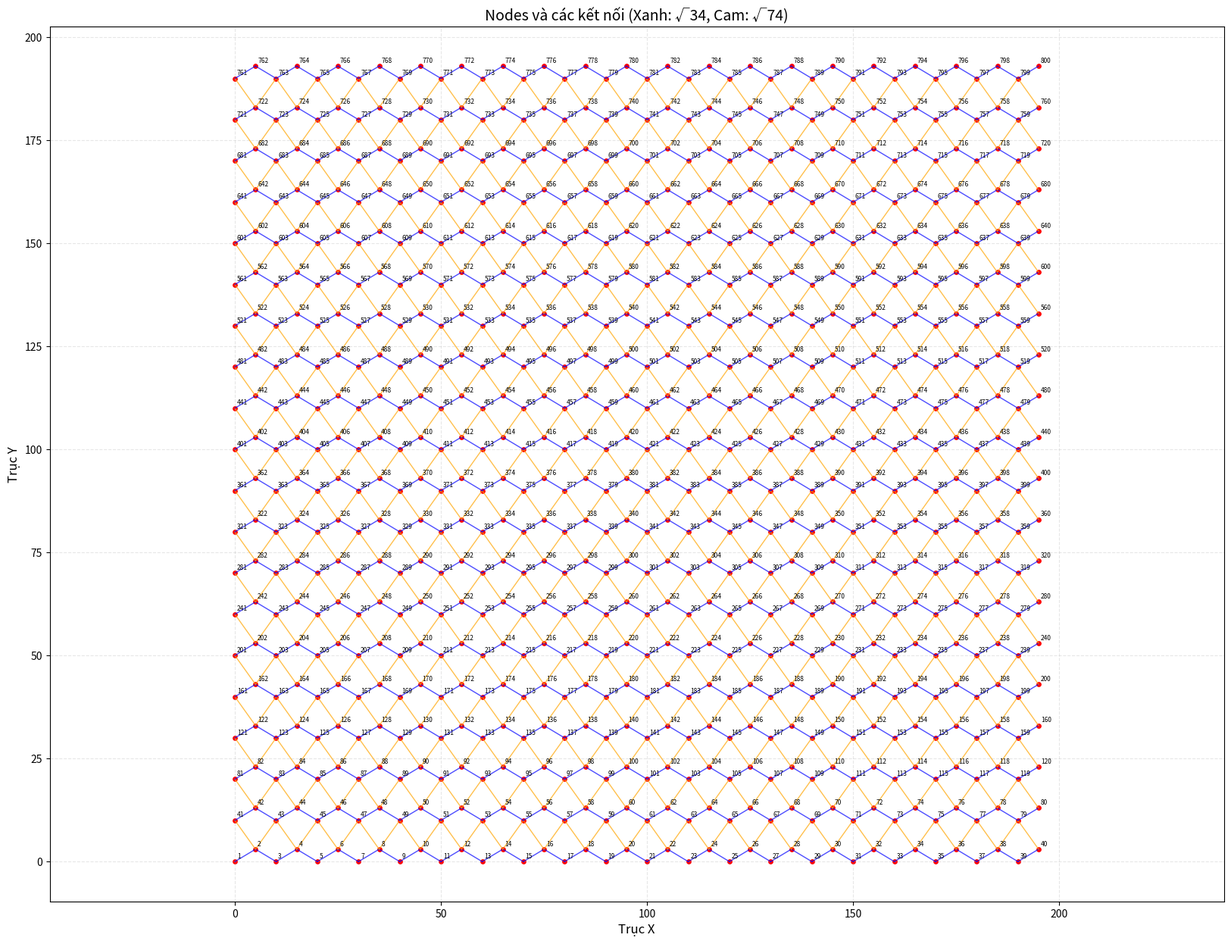

Recreate this plot in Python.
import math
import matplotlib.pyplot as plt
import numpy as np

# Danh sách nodes từ file trước
nodes = [
    [0, 0], [5, 3], [10, 0], [15, 3], [20, 0], [25, 3], [30, 0], [35, 3], [40, 0], [45, 3], [50, 0], [55, 3], [60, 0],
    [65, 3], [70, 0], [75, 3], [80, 0], [85, 3], [90, 0], [95, 3], [100, 0], [105, 3], [110, 0], [115, 3], [120, 0],
    [125, 3], [130, 0], [135, 3], [140, 0], [145, 3], [150, 0], [155, 3], [160, 0], [165, 3], [170, 0], [175, 3],
    [180, 0], [185, 3], [190, 0], [195, 3],
    [0, 10], [5, 13], [10, 10], [15, 13], [20, 10], [25, 13], [30, 10], [35, 13], [40, 10], [45, 13], [50, 10],
    [55, 13], [60, 10], [65, 13], [70, 10], [75, 13], [80, 10], [85, 13], [90, 10], [95, 13], [100, 10], [105, 13],
    [110, 10], [115, 13], [120, 10], [125, 13], [130, 10], [135, 13], [140, 10], [145, 13], [150, 10], [155, 13],
    [160, 10], [165, 13], [170, 10], [175, 13], [180, 10], [185, 13], [190, 10], [195, 13],
    [0, 20], [5, 23], [10, 20], [15, 23], [20, 20], [25, 23], [30, 20], [35, 23], [40, 20], [45, 23], [50, 20],
    [55, 23], [60, 20], [65, 23], [70, 20], [75, 23], [80, 20], [85, 23], [90, 20], [95, 23], [100, 20], [105, 23],
    [110, 20], [115, 23], [120, 20], [125, 23], [130, 20], [135, 23], [140, 20], [145, 23], [150, 20], [155, 23],
    [160, 20], [165, 23], [170, 20], [175, 23], [180, 20], [185, 23], [190, 20], [195, 23],
    [0, 30], [5, 33], [10, 30], [15, 33], [20, 30], [25, 33], [30, 30], [35, 33], [40, 30], [45, 33], [50, 30],
    [55, 33], [60, 30], [65, 33], [70, 30], [75, 33], [80, 30], [85, 33], [90, 30], [95, 33], [100, 30], [105, 33],
    [110, 30], [115, 33], [120, 30], [125, 33], [130, 30], [135, 33], [140, 30], [145, 33], [150, 30], [155, 33],
    [160, 30], [165, 33], [170, 30], [175, 33], [180, 30], [185, 33], [190, 30], [195, 33],
    [0, 40], [5, 43], [10, 40], [15, 43], [20, 40], [25, 43], [30, 40], [35, 43], [40, 40], [45, 43], [50, 40],
    [55, 43], [60, 40], [65, 43], [70, 40], [75, 43], [80, 40], [85, 43], [90, 40], [95, 43], [100, 40], [105, 43],
    [110, 40], [115, 43], [120, 40], [125, 43], [130, 40], [135, 43], [140, 40], [145, 43], [150, 40], [155, 43],
    [160, 40], [165, 43], [170, 40], [175, 43], [180, 40], [185, 43], [190, 40], [195, 43],
    [0, 50], [5, 53], [10, 50], [15, 53], [20, 50], [25, 53], [30, 50], [35, 53], [40, 50], [45, 53], [50, 50],
    [55, 53], [60, 50], [65, 53], [70, 50], [75, 53], [80, 50], [85, 53], [90, 50], [95, 53], [100, 50], [105, 53],
    [110, 50], [115, 53], [120, 50], [125, 53], [130, 50], [135, 53], [140, 50], [145, 53], [150, 50], [155, 53],
    [160, 50], [165, 53], [170, 50], [175, 53], [180, 50], [185, 53], [190, 50], [195, 53],
    [0, 60], [5, 63], [10, 60], [15, 63], [20, 60], [25, 63], [30, 60], [35, 63], [40, 60], [45, 63], [50, 60],
    [55, 63], [60, 60], [65, 63], [70, 60], [75, 63], [80, 60], [85, 63], [90, 60], [95, 63], [100, 60], [105, 63],
    [110, 60], [115, 63], [120, 60], [125, 63], [130, 60], [135, 63], [140, 60], [145, 63], [150, 60], [155, 63],
    [160, 60], [165, 63], [170, 60], [175, 63], [180, 60], [185, 63], [190, 60], [195, 63],
    [0, 70], [5, 73], [10, 70], [15, 73], [20, 70], [25, 73], [30, 70], [35, 73], [40, 70], [45, 73], [50, 70],
    [55, 73], [60, 70], [65, 73], [70, 70], [75, 73], [80, 70], [85, 73], [90, 70], [95, 73], [100, 70], [105, 73],
    [110, 70], [115, 73], [120, 70], [125, 73], [130, 70], [135, 73], [140, 70], [145, 73], [150, 70], [155, 73],
    [160, 70], [165, 73], [170, 70], [175, 73], [180, 70], [185, 73], [190, 70], [195, 73],
    [0, 80], [5, 83], [10, 80], [15, 83], [20, 80], [25, 83], [30, 80], [35, 83], [40, 80], [45, 83], [50, 80],
    [55, 83], [60, 80], [65, 83], [70, 80], [75, 83], [80, 80], [85, 83], [90, 80], [95, 83], [100, 80], [105, 83],
    [110, 80], [115, 83], [120, 80], [125, 83], [130, 80], [135, 83], [140, 80], [145, 83], [150, 80], [155, 83],
    [160, 80], [165, 83], [170, 80], [175, 83], [180, 80], [185, 83], [190, 80], [195, 83],
    [0, 90], [5, 93], [10, 90], [15, 93], [20, 90], [25, 93], [30, 90], [35, 93], [40, 90], [45, 93], [50, 90],
    [55, 93], [60, 90], [65, 93], [70, 90], [75, 93], [80, 90], [85, 93], [90, 90], [95, 93], [100, 90], [105, 93],
    [110, 90], [115, 93], [120, 90], [125, 93], [130, 90], [135, 93], [140, 90], [145, 93], [150, 90], [155, 93],
    [160, 90], [165, 93], [170, 90], [175, 93], [180, 90], [185, 93], [190, 90], [195, 93],
    [0, 100], [5, 103], [10, 100], [15, 103], [20, 100], [25, 103], [30, 100], [35, 103], [40, 100], [45, 103],
    [50, 100], [55, 103], [60, 100], [65, 103], [70, 100], [75, 103], [80, 100], [85, 103], [90, 100], [95, 103],
    [100, 100], [105, 103], [110, 100], [115, 103], [120, 100], [125, 103], [130, 100], [135, 103], [140, 100],
    [145, 103], [150, 100], [155, 103], [160, 100], [165, 103], [170, 100], [175, 103], [180, 100], [185, 103],
    [190, 100], [195, 103],
    [0, 110], [5, 113], [10, 110], [15, 113], [20, 110], [25, 113], [30, 110], [35, 113], [40, 110], [45, 113],
    [50, 110], [55, 113], [60, 110], [65, 113], [70, 110], [75, 113], [80, 110], [85, 113], [90, 110], [95, 113],
    [100, 110], [105, 113], [110, 110], [115, 113], [120, 110], [125, 113], [130, 110], [135, 113], [140, 110],
    [145, 113], [150, 110], [155, 113], [160, 110], [165, 113], [170, 110], [175, 113], [180, 110], [185, 113],
    [190, 110], [195, 113],
    [0, 120], [5, 123], [10, 120], [15, 123], [20, 120], [25, 123], [30, 120], [35, 123], [40, 120], [45, 123],
    [50, 120], [55, 123], [60, 120], [65, 123], [70, 120], [75, 123], [80, 120], [85, 123], [90, 120], [95, 123],
    [100, 120], [105, 123], [110, 120], [115, 123], [120, 120], [125, 123], [130, 120], [135, 123], [140, 120],
    [145, 123], [150, 120], [155, 123], [160, 120], [165, 123], [170, 120], [175, 123], [180, 120], [185, 123],
    [190, 120], [195, 123],
    [0, 130], [5, 133], [10, 130], [15, 133], [20, 130], [25, 133], [30, 130], [35, 133], [40, 130], [45, 133],
    [50, 130], [55, 133], [60, 130], [65, 133], [70, 130], [75, 133], [80, 130], [85, 133], [90, 130], [95, 133],
    [100, 130], [105, 133], [110, 130], [115, 133], [120, 130], [125, 133], [130, 130], [135, 133], [140, 130],
    [145, 133], [150, 130], [155, 133], [160, 130], [165, 133], [170, 130], [175, 133], [180, 130], [185, 133],
    [190, 130], [195, 133],
    [0, 140], [5, 143], [10, 140], [15, 143], [20, 140], [25, 143], [30, 140], [35, 143], [40, 140], [45, 143],
    [50, 140], [55, 143], [60, 140], [65, 143], [70, 140], [75, 143], [80, 140], [85, 143], [90, 140], [95, 143],
    [100, 140], [105, 143], [110, 140], [115, 143], [120, 140], [125, 143], [130, 140], [135, 143], [140, 140],
    [145, 143], [150, 140], [155, 143], [160, 140], [165, 143], [170, 140], [175, 143], [180, 140], [185, 143],
    [190, 140], [195, 143],
    [0, 150], [5, 153], [10, 150], [15, 153], [20, 150], [25, 153], [30, 150], [35, 153], [40, 150], [45, 153],
    [50, 150], [55, 153], [60, 150], [65, 153], [70, 150], [75, 153], [80, 150], [85, 153], [90, 150], [95, 153],
    [100, 150], [105, 153], [110, 150], [115, 153], [120, 150], [125, 153], [130, 150], [135, 153], [140, 150],
    [145, 153], [150, 150], [155, 153], [160, 150], [165, 153], [170, 150], [175, 153], [180, 150], [185, 153],
    [190, 150], [195, 153],
    [0, 160], [5, 163], [10, 160], [15, 163], [20, 160], [25, 163], [30, 160], [35, 163], [40, 160], [45, 163],
    [50, 160], [55, 163], [60, 160], [65, 163], [70, 160], [75, 163], [80, 160], [85, 163], [90, 160], [95, 163],
    [100, 160], [105, 163], [110, 160], [115, 163], [120, 160], [125, 163], [130, 160], [135, 163], [140, 160],
    [145, 163], [150, 160], [155, 163], [160, 160], [165, 163], [170, 160], [175, 163], [180, 160], [185, 163],
    [190, 160], [195, 163],
    [0, 170], [5, 173], [10, 170], [15, 173], [20, 170], [25, 173], [30, 170], [35, 173], [40, 170], [45, 173],
    [50, 170], [55, 173], [60, 170], [65, 173], [70, 170], [75, 173], [80, 170], [85, 173], [90, 170], [95, 173],
    [100, 170], [105, 173], [110, 170], [115, 173], [120, 170], [125, 173], [130, 170], [135, 173], [140, 170],
    [145, 173], [150, 170], [155, 173], [160, 170], [165, 173], [170, 170], [175, 173], [180, 170], [185, 173],
    [190, 170], [195, 173],
    [0, 180], [5, 183], [10, 180], [15, 183], [20, 180], [25, 183], [30, 180], [35, 183], [40, 180], [45, 183],
    [50, 180], [55, 183], [60, 180], [65, 183], [70, 180], [75, 183], [80, 180], [85, 183], [90, 180], [95, 183],
    [100, 180], [105, 183], [110, 180], [115, 183], [120, 180], [125, 183], [130, 180], [135, 183], [140, 180],
    [145, 183], [150, 180], [155, 183], [160, 180], [165, 183], [170, 180], [175, 183], [180, 180], [185, 183],
    [190, 180], [195, 183],
    [0, 190], [5, 193], [10, 190], [15, 193], [20, 190], [25, 193], [30, 190], [35, 193], [40, 190], [45, 193],
    [50, 190], [55, 193], [60, 190], [65, 193], [70, 190], [75, 193], [80, 190], [85, 193], [90, 190], [95, 193],
    [100, 190], [105, 193], [110, 190], [115, 193], [120, 190], [125, 193], [130, 190], [135, 193], [140, 190],
    [145, 193], [150, 190], [155, 193], [160, 190], [165, 193], [170, 190], [175, 193], [180, 190], [185, 193],
    [190, 190], [195, 193],
]


def calculate_distance(node1, node2):
    """Tính khoảng cách Euclidean giữa hai node"""
    return math.sqrt((node1[0] - node2[0]) ** 2 + (node1[1] - node2[1]) ** 2)


def find_connections():
    """Tìm các kết nối giữa các node dựa trên khoảng cách"""
    connections = []
    sqrt_34 = math.sqrt(34)  # ≈ 5.83
    sqrt_74 = math.sqrt(74)  # ≈ 8.60
    tolerance = 0.1  # Dung sai cho phép

    # Duyệt qua từng cặp node
    for i in range(len(nodes)):
        for j in range(i + 1, len(nodes)):
            distance = calculate_distance(nodes[i], nodes[j])

            # Kiểm tra nếu khoảng cách gần với căn 34 hoặc căn 74
            if (abs(distance - sqrt_34) < tolerance or
                    abs(distance - sqrt_74) < tolerance):
                connections.append((i, j))

    return connections


def save_connections_to_file(connections, filename="node_connections.txt"):
    """Lưu danh sách kết nối vào file"""
    with open(filename, 'w', encoding='utf-8') as f:
        f.write("Danh sách kết nối giữa các node:\n")
        f.write("Format: [số thứ tự node 1] - [số thứ tự node 2]: ([tọa độ node 1]) -> ([tọa độ node 2])\n\n")

        for i, (node1_idx, node2_idx) in enumerate(connections, 1):
            node1 = nodes[node1_idx]
            node2 = nodes[node2_idx]
            distance = calculate_distance(node1, node2)

            f.write(f"Kết nối {i}:\n")
            f.write(f"Node {node1_idx + 1} - Node {node2_idx + 1}: ")
            f.write(f"({node1[0]}, {node1[1]}) -> ({node2[0]}, {node2[1]})\n")
            f.write(f"Khoảng cách: {distance:.2f}\n\n")


def visualize_nodes_and_connections(connections):
    """Vẽ các node và kết nối"""
    # Tạo figure với kích thước lớn
    plt.figure(figsize=(20, 15))

    # Vẽ các kết nối trước để node và số thứ tự nằm trên cùng
    sqrt_34 = math.sqrt(34)
    sqrt_74 = math.sqrt(74)

    # Vẽ các kết nối với màu khác nhau dựa trên khoảng cách
    for node1_idx, node2_idx in connections:
        node1 = nodes[node1_idx]
        node2 = nodes[node2_idx]
        distance = calculate_distance(node1, node2)

        # Màu xanh cho khoảng cách căn 34, màu cam cho căn 74
        color = 'blue' if abs(distance - sqrt_34) < 0.1 else 'orange'
        plt.plot([node1[0], node2[0]], [node1[1], node2[1]],
                 color=color, linewidth=1.0, alpha=0.7)  # Tăng độ đậm và độ trong suốt

    # Vẽ tất cả các node với kích thước nhỏ hơn
    x_coords = [node[0] for node in nodes]
    y_coords = [node[1] for node in nodes]
    plt.scatter(x_coords, y_coords, color='red', s=15, label='Nodes')  # Giảm kích thước node

    # Thêm số thứ tự cho các node
    for i, (x, y) in enumerate(nodes):
        # Điều chỉnh vị trí text để không bị chồng lên node
        plt.annotate(str(i + 1), (x, y),
                     xytext=(2, 2),  # Offset text
                     textcoords='offset points',
                     fontsize=6,  # Kích thước font nhỏ
                     ha='left',  # Căn trái
                     va='bottom')  # Căn dưới

    # Thêm chú thích
    plt.title('Nodes và các kết nối (Xanh: √34, Cam: √74)', fontsize=14)
    plt.xlabel('Trục X', fontsize=12)
    plt.ylabel('Trục Y', fontsize=12)

    # Thêm lưới
    plt.grid(True, linestyle='--', alpha=0.3)

    # Đặt tỷ lệ các trục bằng nhau
    plt.axis('equal')

    # Lưu hình với DPI cao hơn để text rõ hơn
    plt.savefig('nodes_connections.png', dpi=400, bbox_inches='tight')
    print("\nĐã lưu hình ảnh vào file 'nodes_connections.png'")

    # Hiển thị hình
    plt.show()


def print_statistics(connections):
    """In thống kê về nodes và kết nối"""
    print("\nThống kê:")
    print(f"Tổng số nodes: {len(nodes)}")
    print(f"Số dãy: 20")
    print(f"Số node mỗi dãy: 40")
    print(f"Tổng số kết nối: {len(connections)}")

    # Thống kê về khoảng cách
    sqrt_34 = math.sqrt(34)
    sqrt_74 = math.sqrt(74)
    dist_34 = sum(1 for i, j in connections
                  if abs(calculate_distance(nodes[i], nodes[j]) - sqrt_34) < 0.1)
    dist_74 = sum(1 for i, j in connections
                  if abs(calculate_distance(nodes[i], nodes[j]) - sqrt_74) < 0.1)

    print(f"Số kết nối có độ dài √34: {dist_34}")
    print(f"Số kết nối có độ dài √74: {dist_74}")


def main():
    # Tìm các kết nối
    print("Đang tìm các kết nối...")
    connections = find_connections()

    # In thống kê
    print_statistics(connections)

    # Lưu kết quả vào file
    save_connections_to_file(connections)
    print(f"\nĐã lưu kết quả vào file 'node_connections.txt'")

    # In một vài kết nối đầu tiên để kiểm tra
    print("\nMột số kết nối đầu tiên:")
    for i, (node1_idx, node2_idx) in enumerate(connections[:5], 1):
        node1 = nodes[node1_idx]
        node2 = nodes[node2_idx]
        distance = calculate_distance(node1, node2)
        print(f"Kết nối {i}: Node {node1_idx + 1} - Node {node2_idx + 1}")
        print(f"Tọa độ: ({node1[0]}, {node1[1]}) -> ({node2[0]}, {node2[1]})")
        print(f"Khoảng cách: {distance:.2f}\n")

    # Vẽ và hiển thị hình ảnh
    visualize_nodes_and_connections(connections)


if __name__ == "__main__":
    main()
